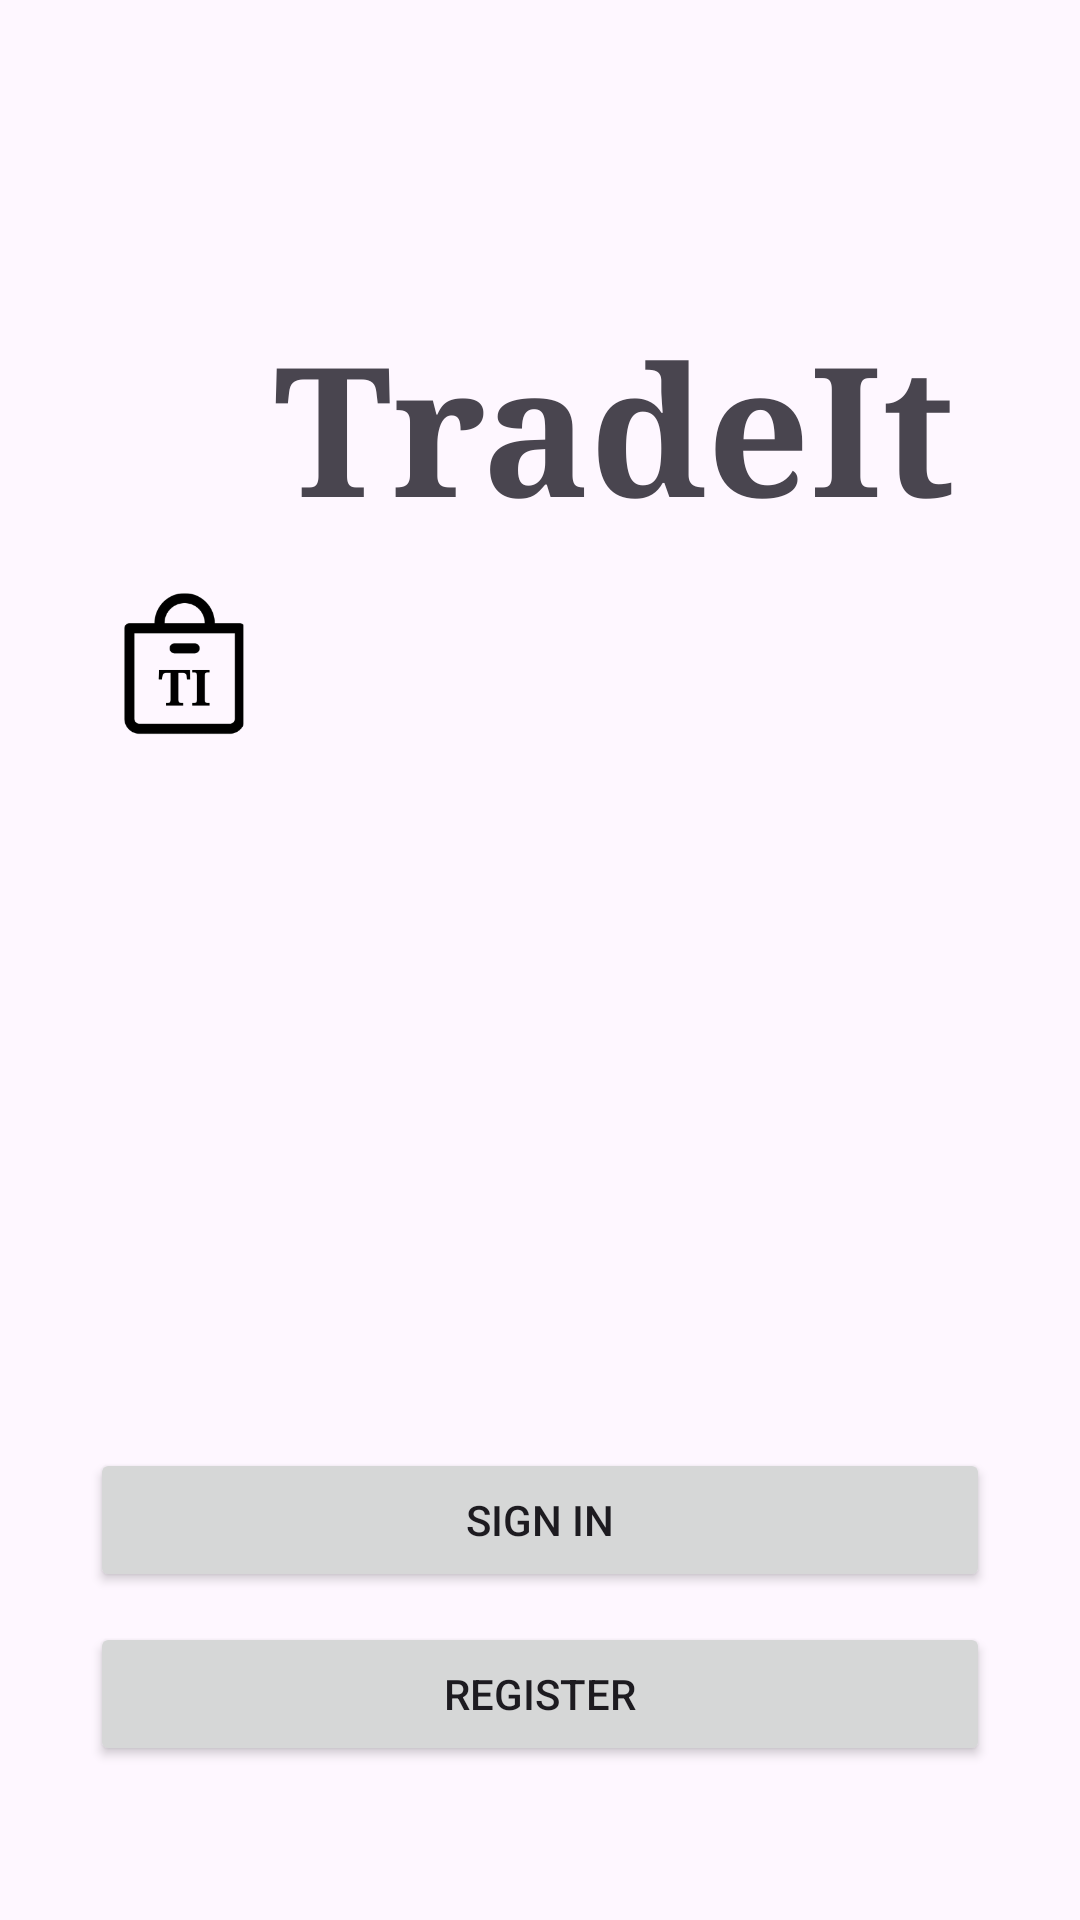

The Android layout XML behind this screen, and the referenced resources:
<!-- AndroidManifest.xml: application theme Theme.TradeIt -->
<!-- res/layout/activity_main.xml -->
<?xml version="1.0" encoding="utf-8"?>
<androidx.constraintlayout.widget.ConstraintLayout xmlns:android="http://schemas.android.com/apk/res/android"
    xmlns:app="http://schemas.android.com/apk/res-auto"
    xmlns:tools="http://schemas.android.com/tools"
    android:id="@+id/main"
    android:layout_width="match_parent"
    android:layout_height="match_parent"
    tools:context=".MainActivity">

    <TextView
        android:id="@+id/textView"
        android:layout_width="wrap_content"
        android:layout_height="wrap_content"
        android:layout_marginStart="10dp"
        android:layout_marginTop="200dp"
        android:layout_marginBottom="150dp"
        android:fontFamily="serif"
        android:text="TradeIt"
        android:textSize="60sp"
        android:textStyle="bold"
        android:typeface="serif"
        app:layout_constraintBottom_toTopOf="@+id/signIn"
        app:layout_constraintEnd_toEndOf="parent"
        app:layout_constraintStart_toEndOf="@+id/imageView"
        app:layout_constraintTop_toTopOf="parent"
        app:layout_constraintVertical_chainStyle="packed" />

    <Button
        android:id="@+id/signIn"
        android:layout_width="300dp"
        android:layout_height="wrap_content"
        android:layout_marginTop="150dp"
        android:layout_marginBottom="10dp"
        android:text="Sign In"
        app:layout_constraintBottom_toTopOf="@+id/register"
        app:layout_constraintEnd_toEndOf="parent"
        app:layout_constraintHorizontal_bias="0.501"
        app:layout_constraintStart_toStartOf="parent"
        app:layout_constraintTop_toBottomOf="@+id/textView" />

    <Button
        android:id="@+id/register"
        android:layout_width="300dp"
        android:layout_height="wrap_content"
        android:layout_marginBottom="150dp"
        android:text="Register"
        app:layout_constraintBottom_toBottomOf="parent"
        app:layout_constraintEnd_toEndOf="parent"
        app:layout_constraintStart_toStartOf="parent"
        app:layout_constraintTop_toBottomOf="@+id/signIn" />

    <ImageView
        android:id="@+id/imageView"
        android:layout_width="40dp"
        android:layout_height="50dp"
        app:layout_constraintBottom_toTopOf="@+id/signIn"
        app:layout_constraintEnd_toStartOf="@+id/textView"
        app:layout_constraintHorizontal_bias="0.5"
        app:layout_constraintHorizontal_chainStyle="packed"
        app:layout_constraintStart_toStartOf="parent"
        app:layout_constraintTop_toTopOf="parent"
        app:layout_constraintVertical_bias="0.454"
        app:srcCompat="@drawable/tradeitlogo" />
</androidx.constraintlayout.widget.ConstraintLayout>
<!-- resources referenced by this layout -->
<resources>
  <!-- drawable tradeitlogo: png bitmap (drawable, 6921 bytes) -->
  <style name="Theme.TradeIt" parent="Base.Theme.TradeIt" />
  <style name="Base.Theme.TradeIt" parent="Theme.Material3.DayNight.NoActionBar">
          
          
      </style>
</resources>
